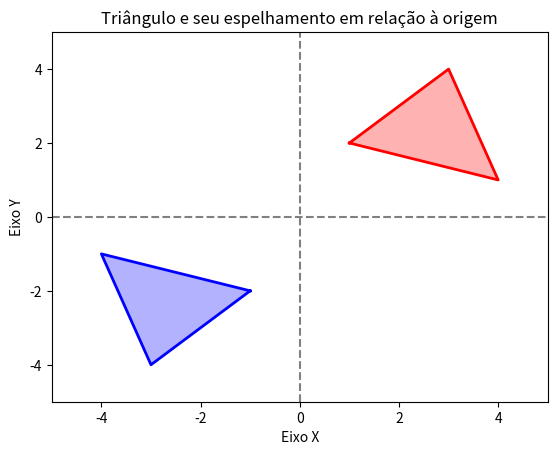

Reproduce this figure in Python.
import matplotlib.pyplot as plt

# Definindo os vértices do triângulo
x = [1, 3, 4]
y = [2, 4, 1]
x.append(x[0])
y.append(y[0])

# Criando o gráfico e plotando o triângulo
fig, ax = plt.subplots()
ax.plot(x, y, 'r', linewidth=2)
ax.fill(x, y, 'r', alpha=0.3)

# Criando a cópia do triângulo com x e y invertidos
x_mirror = [-i for i in x]
y_mirror = [-i for i in y]

# Plotando o espelhamento do triângulo em relação à origem
ax.plot(x_mirror, y_mirror, 'b', linewidth=2)
ax.fill(x_mirror, y_mirror, 'b', alpha=0.3)

# Adicionando o tracejamento dos eixos x e y
ax.axhline(y=0, color='gray', linestyle='--')
ax.axvline(x=0, color='gray', linestyle='--')

# Definindo os limites dos eixos
ax.set_xlim(-5, 5)
ax.set_ylim(-5, 5)

# Definindo o título e os rótulos dos eixos
ax.set_title('Triângulo e seu espelhamento em relação à origem')
ax.set_xlabel('Eixo X')
ax.set_ylabel('Eixo Y')

# Exibindo o gráfico
plt.show()
